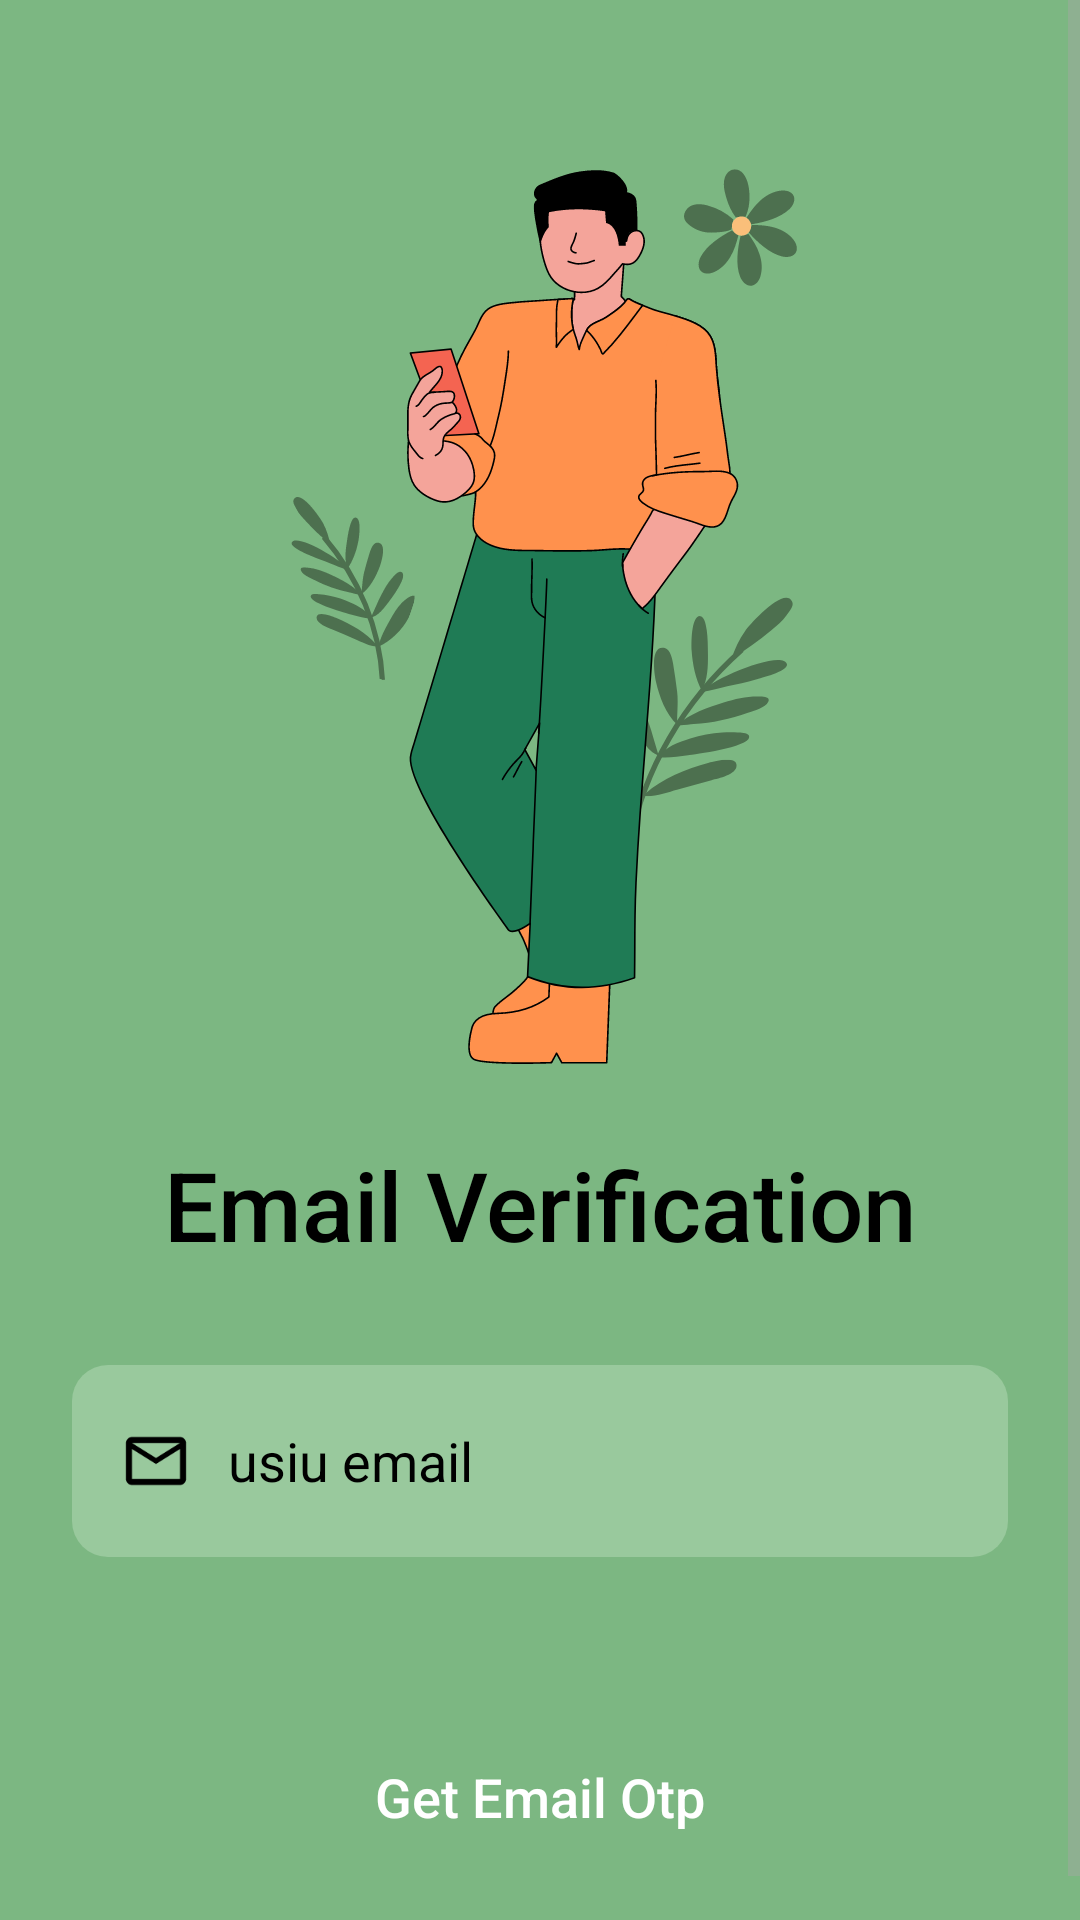

Android layout source for this screen:
<!-- AndroidManifest.xml: application theme Theme.CarpoolClient -->
<!-- res/layout/activity_email_verification.xml -->
<?xml version="1.0" encoding="utf-8"?>
<androidx.constraintlayout.widget.ConstraintLayout xmlns:android="http://schemas.android.com/apk/res/android"
    xmlns:app="http://schemas.android.com/apk/res-auto"
    xmlns:tools="http://schemas.android.com/tools"
    android:id="@+id/main"
    android:layout_width="match_parent"
    android:layout_height="match_parent"
    android:background="@color/verification_bg"
    tools:context=".EmailVerificationActivity">

    <ScrollView
        android:layout_width="match_parent"
        android:layout_height="match_parent"
        android:fillViewport="true">

        <LinearLayout
            android:layout_width="match_parent"
            android:layout_height="wrap_content"
            android:gravity="center_horizontal"
            android:orientation="vertical"
            android:padding="24dp">

            <ImageView
                android:id="@+id/img_welcome"
                android:layout_width="wrap_content"
                android:layout_height="300dp"
                android:layout_marginTop="32dp"
                android:adjustViewBounds="true"
                android:contentDescription="@string/logo_description"
                android:src="@drawable/big_chillin" />

            <TextView
                android:id="@+id/tv_title"
                android:layout_width="wrap_content"
                android:layout_height="wrap_content"
                android:layout_marginTop="24dp"
                android:fontFamily="sans-serif-medium"
                android:text="@string/email_verification_title"
                android:textColor="@color/verification_text_dark"
                android:textSize="32sp" />

            <LinearLayout
                android:layout_width="match_parent"
                android:layout_height="wrap_content"
                android:layout_marginTop="32dp"
                android:background="@drawable/input_background_verification"
                android:gravity="center_vertical"
                android:orientation="horizontal"
                android:paddingStart="16dp"
                android:paddingEnd="16dp">

                <ImageView
                    android:layout_width="24dp"
                    android:layout_height="24dp"
                    android:contentDescription="@null"
                    android:src="@drawable/ic_email"
                    app:tint="@color/verification_text_dark" />

                <EditText
                    android:id="@+id/et_email"
                    android:layout_width="match_parent"
                    android:layout_height="64dp"
                    android:autofillHints="emailAddress"
                    android:background="@android:color/transparent"
                    android:hint="@string/usiu_email_label"
                    android:inputType="textEmailAddress"
                    android:paddingStart="12dp"
                    android:paddingEnd="12dp"
                    android:textColor="@color/verification_text_dark"
                    android:textColorHint="@color/verification_text_dark"
                    android:textSize="18sp" />
            </LinearLayout>

            <androidx.appcompat.widget.AppCompatButton
                android:id="@+id/btn_verify"
                android:layout_width="220dp"
                android:layout_height="64dp"
                android:layout_marginTop="48dp"
                android:background="@drawable/rounded_button"
                android:backgroundTint="@color/verification_button"
                android:text="@string/get_email_otp"
                android:textAllCaps="false"
                android:textColor="@color/white"
                android:textSize="18sp" />

            
            <TextView
                android:id="@+id/tv_email_hint"
                android:layout_width="wrap_content"
                android:layout_height="wrap_content"
                android:visibility="gone"
                tools:text="Hint message" />

        </LinearLayout>
    </ScrollView>

</androidx.constraintlayout.widget.ConstraintLayout>
<!-- resources referenced by this layout -->
<resources>
  <color name="verification_bg">#7CB782</color>
  <color name="verification_button">#324B2C</color>
  <color name="verification_text_dark">#000000</color>
  <color name="white">#FFFFFFFF</color>
  <!-- drawable big_chillin: vector/xml drawable (drawable, 81951 chars, omitted) -->
  <!-- drawable ic_email (drawable) -->
  <vector xmlns:android="http://schemas.android.com/apk/res/android"
      android:width="24dp"
      android:height="24dp"
      android:viewportWidth="24"
      android:viewportHeight="24"
      android:tint="@color/black">
      <path
          android:fillColor="@android:color/white"
          android:pathData="M20,4L4,4c-1.1,0 -1.99,0.9 -1.99,2L2,18c0,1.1 0.9,2 2,2h16c1.1,0 2,-0.9 2,-2L22,6c0,-1.1 -0.9,-2 -2,-2zM20,18L4,18L4,8l8,5 8,-5v10zM12,11L4,6h16l-8,5z"/>
  </vector>
  <!-- drawable input_background_verification (drawable) -->
  <?xml version="1.0" encoding="utf-8"?>
  <shape xmlns:android="http://schemas.android.com/apk/res/android"
      android:shape="rectangle">
      <corners android:radius="12dp" />
      <solid android:color="@color/verification_input_bg" />
  </shape>
  <string name="email_verification_title">Email Verification</string>
  <string name="get_email_otp">Get Email Otp</string>
  <string name="logo_description">Swoopr Logo</string>
  <string name="usiu_email_label">usiu email</string>
  <style name="Theme.CarpoolClient" parent="Base.Theme.CarpoolClient" />
  <color name="black">#FF000000</color>
  <color name="verification_input_bg">#99C99D</color>
  <style name="Base.Theme.CarpoolClient" parent="Theme.Material3.DayNight.NoActionBar">
          
          <item name="colorPrimary">@color/earthy_dark_primary</item>
          <item name="colorSecondary">@color/earthy_dark_secondary</item>
          <item name="android:windowBackground">@color/earthy_dark_background</item>
          <item name="colorSurface">@color/earthy_dark_surface</item>
          <item name="colorOnPrimary">@color/earthy_dark_on_primary</item>
          <item name="colorOnSecondary">@color/earthy_dark_on_secondary</item>
          <item name="android:textColorPrimary">@color/earthy_dark_text_primary</item>
          <item name="android:textColorSecondary">@color/earthy_dark_text_secondary</item>
      </style>
  <color name="earthy_dark_primary">#F2AF5C</color>
  <color name="earthy_dark_secondary">#E67E65</color>
  <color name="earthy_dark_background">#1A201A</color>
  <color name="earthy_dark_surface">#252D26</color>
  <color name="earthy_dark_on_primary">#231707</color>
  <color name="earthy_dark_on_secondary">#290B04</color>
  <color name="earthy_dark_text_primary">#EBE8E2</color>
  <color name="earthy_dark_text_secondary">#9EABA0</color>
</resources>
